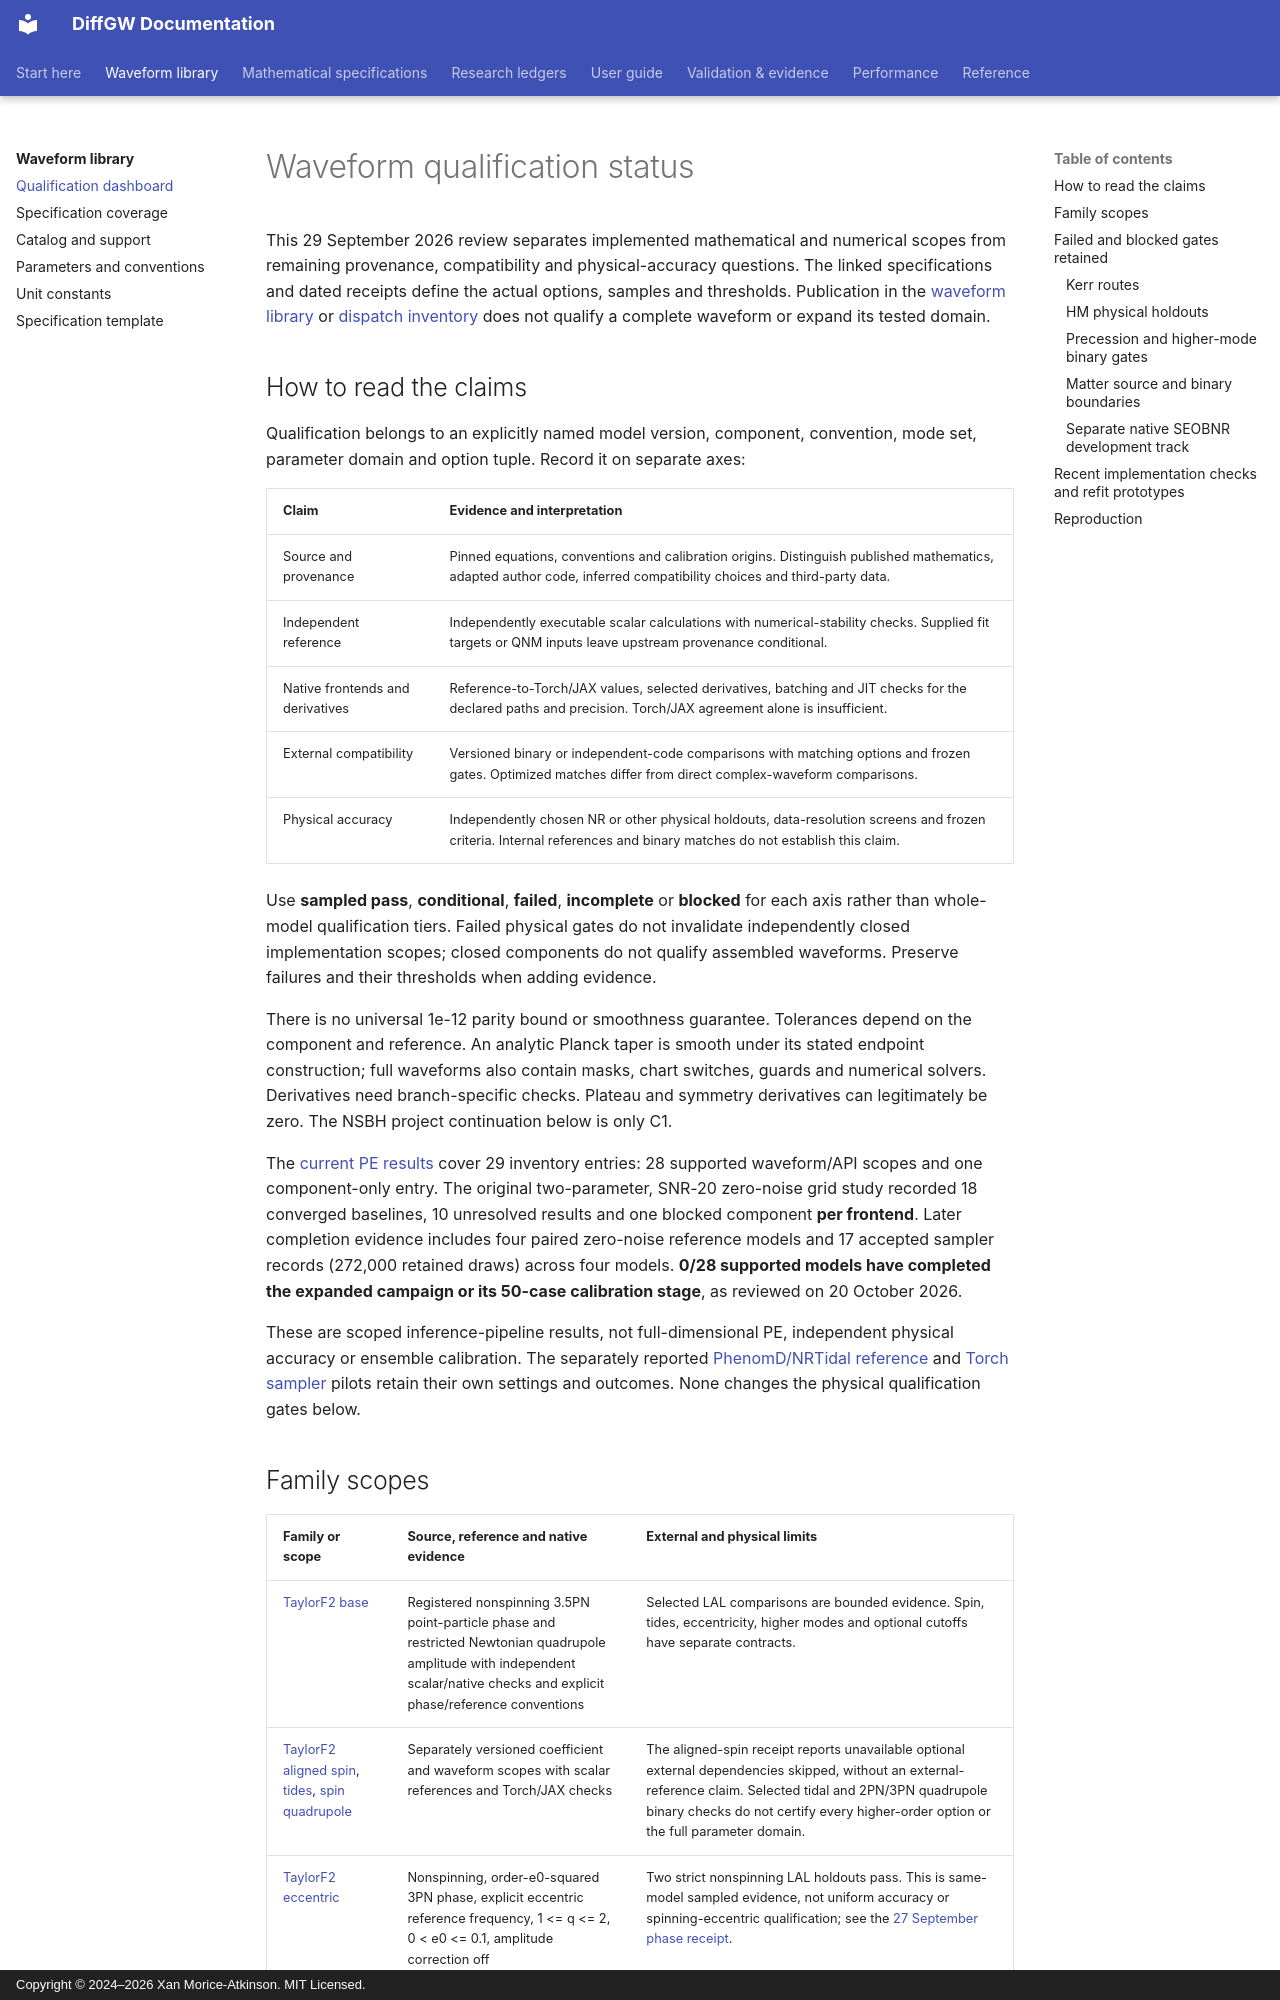

repository: xangma/diffgw · page: waveforms/qualification-status/index.html · generator: mkdocs · copyright: Copyright © 2024–2026 Xan Morice-Atkinson. MIT Licensed.

# Waveform qualification status

This 29 September 2026 review separates implemented mathematical and numerical
scopes from remaining provenance, compatibility and physical-accuracy
questions. The linked specifications and dated receipts define the actual
options, samples and thresholds. Publication in the [waveform library](index.md)
or [dispatch inventory](coverage.md) does not qualify a complete waveform or
expand its tested domain.

## How to read the claims

Qualification belongs to an explicitly named model version, component,
convention, mode set, parameter domain and option tuple. Record it on separate
axes:

| Claim | Evidence and interpretation |
| --- | --- |
| Source and provenance | Pinned equations, conventions and calibration origins. Distinguish published mathematics, adapted author code, inferred compatibility choices and third-party data. |
| Independent reference | Independently executable scalar calculations with numerical-stability checks. Supplied fit targets or QNM inputs leave upstream provenance conditional. |
| Native frontends and derivatives | Reference-to-Torch/JAX values, selected derivatives, batching and JIT checks for the declared paths and precision. Torch/JAX agreement alone is insufficient. |
| External compatibility | Versioned binary or independent-code comparisons with matching options and frozen gates. Optimized matches differ from direct complex-waveform comparisons. |
| Physical accuracy | Independently chosen NR or other physical holdouts, data-resolution screens and frozen criteria. Internal references and binary matches do not establish this claim. |

Use **sampled pass**, **conditional**, **failed**, **incomplete** or **blocked**
for each axis rather than whole-model qualification tiers. Failed physical
gates do not invalidate independently closed implementation scopes; closed
components do not qualify assembled waveforms. Preserve failures and their
thresholds when adding evidence.

There is no universal 1e-12 parity bound or smoothness guarantee. Tolerances
depend on the component and reference. An analytic Planck taper is smooth
under its stated endpoint construction; full waveforms also contain masks,
chart switches, guards and numerical solvers. Derivatives need branch-specific
checks. Plateau and symmetry derivatives can legitimately be zero. The NSBH
project continuation below is only C1.

The [current PE results](../validation/inference/parameter-estimation-results.md)
cover 29 inventory entries: 28 supported waveform/API scopes and one
component-only entry. The original two-parameter, SNR-20 zero-noise grid study
recorded 18 converged baselines, 10 unresolved results and one blocked component
**per frontend**. Later completion evidence includes four paired zero-noise
reference models and 17 accepted sampler records (272,000 retained draws)
across four models. **0/28 supported models have completed the expanded campaign
or its 50-case calibration stage**, as reviewed on 20 October 2026.

These are scoped inference-pipeline results, not full-dimensional PE,
independent physical accuracy or ensemble calibration. The separately reported
[PhenomD/NRTidal reference](../validation/inference/nrtidal-convergence-pilot.md)
and [Torch sampler](../validation/inference/native-sampler-validation.md) pilots
retain their own settings and outcomes. None changes the physical qualification
gates below.
